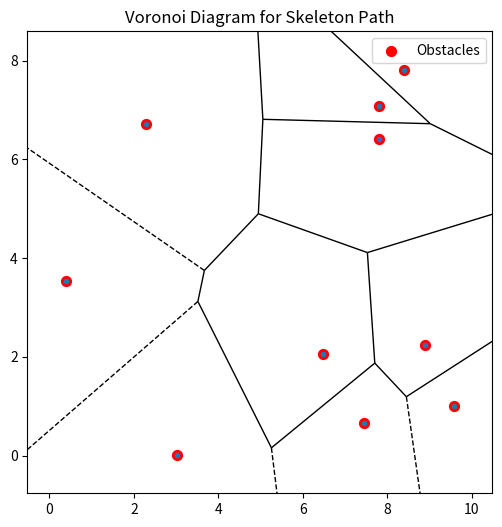

Python code for this plot:
# -*- coding: utf-8 -*-
import numpy as np
import matplotlib.pyplot as plt
from scipy.spatial import Voronoi, voronoi_plot_2d

# 生成随机障碍物点
obstacles = np.random.rand(10, 2) * 10  # 10 个障碍物点

# 计算 Voronoi 图
vor = Voronoi(obstacles)

# 绘制 Voronoi 图
fig, ax = plt.subplots(figsize=(6,6))
voronoi_plot_2d(vor, ax=ax, show_vertices=False)

# 标注障碍物点
ax.scatter(obstacles[:,0], obstacles[:,1], color='red', s=50, label="Obstacles")

plt.legend()
plt.title("Voronoi Diagram for Skeleton Path")
plt.show()
